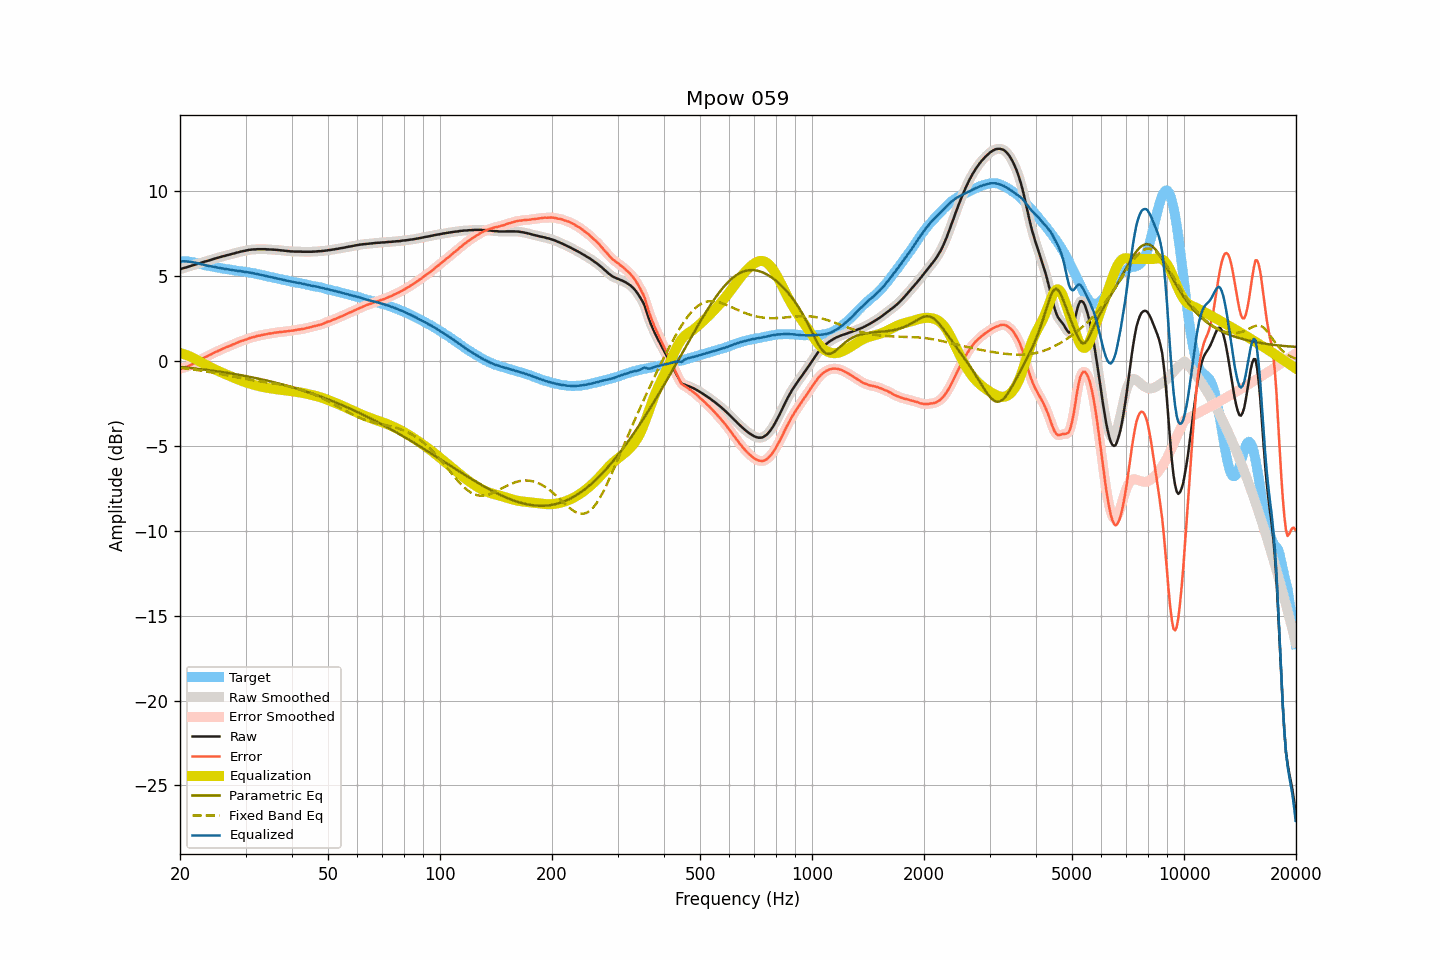

Data behind this chart, as committed beside it:
frequency, raw, smoothed, error, error_smoothed, equalization, parametric_eq, fixed_band_eq, equalized_raw, equalized_smoothed, target
20.00, 5.40, 5.40, -0.46, -0.46, 0.46, -0.35, -0.41, 5.86, 5.86, 5.86
20.20, 5.43, 5.43, -0.43, -0.43, 0.44, -0.36, -0.42, 5.87, 5.87, 5.86
20.40, 5.46, 5.46, -0.40, -0.41, 0.41, -0.37, -0.43, 5.87, 5.87, 5.86
20.61, 5.49, 5.48, -0.37, -0.38, 0.38, -0.38, -0.44, 5.87, 5.86, 5.86
20.81, 5.51, 5.51, -0.35, -0.35, 0.35, -0.39, -0.45, 5.85, 5.86, 5.86
21.02, 5.54, 5.54, -0.32, -0.32, 0.31, -0.40, -0.47, 5.85, 5.85, 5.86
21.23, 5.57, 5.57, -0.27, -0.28, 0.27, -0.41, -0.48, 5.84, 5.84, 5.84
21.44, 5.60, 5.60, -0.23, -0.23, 0.23, -0.42, -0.49, 5.83, 5.83, 5.83
21.66, 5.63, 5.63, -0.18, -0.18, 0.18, -0.43, -0.50, 5.81, 5.81, 5.81
21.87, 5.66, 5.66, -0.13, -0.13, 0.13, -0.44, -0.52, 5.79, 5.79, 5.79
22.09, 5.69, 5.69, -0.09, -0.08, 0.08, -0.45, -0.53, 5.77, 5.77, 5.78
22.31, 5.72, 5.72, -0.03, -0.03, 0.03, -0.47, -0.54, 5.75, 5.75, 5.75
22.54, 5.75, 5.75, 0.02, 0.02, -0.02, -0.48, -0.56, 5.72, 5.72, 5.73
22.76, 5.78, 5.78, 0.07, 0.08, -0.08, -0.49, -0.57, 5.70, 5.70, 5.70
22.99, 5.81, 5.81, 0.13, 0.13, -0.13, -0.50, -0.59, 5.68, 5.68, 5.67
23.22, 5.84, 5.83, 0.19, 0.19, -0.18, -0.51, -0.60, 5.66, 5.65, 5.64
23.45, 5.86, 5.86, 0.24, 0.24, -0.23, -0.52, -0.62, 5.63, 5.63, 5.62
23.69, 5.89, 5.89, 0.28, 0.28, -0.28, -0.53, -0.63, 5.61, 5.61, 5.61
23.92, 5.92, 5.92, 0.33, 0.32, -0.33, -0.55, -0.65, 5.59, 5.59, 5.59
24.16, 5.95, 5.95, 0.37, 0.37, -0.38, -0.56, -0.67, 5.57, 5.57, 5.58
24.40, 5.98, 5.98, 0.42, 0.42, -0.42, -0.57, -0.68, 5.56, 5.56, 5.56
24.65, 6.01, 6.01, 0.47, 0.47, -0.47, -0.59, -0.70, 5.54, 5.54, 5.54
24.89, 6.04, 6.04, 0.52, 0.52, -0.51, -0.60, -0.72, 5.53, 5.52, 5.52
25.14, 6.06, 6.06, 0.55, 0.56, -0.56, -0.61, -0.74, 5.50, 5.50, 5.51
25.39, 6.09, 6.09, 0.60, 0.60, -0.60, -0.63, -0.75, 5.49, 5.49, 5.49
25.65, 6.12, 6.12, 0.64, 0.65, -0.65, -0.64, -0.77, 5.47, 5.47, 5.48
25.91, 6.14, 6.14, 0.69, 0.69, -0.69, -0.65, -0.79, 5.45, 5.45, 5.44
26.16, 6.17, 6.17, 0.74, 0.73, -0.73, -0.67, -0.81, 5.44, 5.44, 5.43
26.43, 6.19, 6.19, 0.77, 0.77, -0.77, -0.68, -0.83, 5.42, 5.42, 5.42
26.69, 6.22, 6.22, 0.82, 0.81, -0.81, -0.70, -0.85, 5.41, 5.41, 5.40
26.96, 6.24, 6.24, 0.85, 0.85, -0.85, -0.71, -0.87, 5.39, 5.39, 5.39
27.23, 6.27, 6.27, 0.89, 0.89, -0.89, -0.73, -0.88, 5.38, 5.38, 5.38
27.50, 6.29, 6.29, 0.92, 0.93, -0.93, -0.74, -0.90, 5.36, 5.36, 5.37
27.77, 6.32, 6.32, 0.97, 0.97, -0.97, -0.76, -0.92, 5.35, 5.35, 5.35
28.05, 6.34, 6.34, 1.00, 1.01, -1.01, -0.77, -0.94, 5.33, 5.33, 5.33
28.33, 6.37, 6.37, 1.06, 1.05, -1.05, -0.79, -0.96, 5.32, 5.32, 5.31
28.62, 6.39, 6.39, 1.09, 1.09, -1.09, -0.81, -0.98, 5.30, 5.30, 5.30
28.90, 6.42, 6.42, 1.13, 1.13, -1.12, -0.82, -1.00, 5.29, 5.29, 5.29
29.19, 6.44, 6.44, 1.17, 1.16, -1.16, -0.84, -1.01, 5.28, 5.28, 5.27
29.48, 6.46, 6.46, 1.19, 1.20, -1.20, -0.86, -1.03, 5.26, 5.26, 5.27
29.78, 6.48, 6.48, 1.22, 1.23, -1.23, -0.88, -1.05, 5.25, 5.25, 5.25
30.08, 6.50, 6.50, 1.26, 1.26, -1.26, -0.90, -1.07, 5.23, 5.24, 5.24
30.38, 6.52, 6.52, 1.30, 1.30, -1.30, -0.91, -1.08, 5.22, 5.22, 5.22
30.68, 6.54, 6.54, 1.33, 1.33, -1.33, -0.93, -1.10, 5.21, 5.21, 5.21
30.99, 6.55, 6.55, 1.36, 1.36, -1.36, -0.95, -1.12, 5.19, 5.19, 5.19
31.30, 6.56, 6.56, 1.38, 1.38, -1.38, -0.97, -1.13, 5.17, 5.17, 5.17
31.61, 6.57, 6.57, 1.41, 1.41, -1.41, -0.99, -1.15, 5.16, 5.15, 5.16
31.93, 6.57, 6.57, 1.43, 1.44, -1.44, -1.01, -1.16, 5.13, 5.14, 5.14
32.24, 6.58, 6.58, 1.47, 1.46, -1.46, -1.03, -1.18, 5.12, 5.12, 5.11
32.57, 6.58, 6.58, 1.48, 1.48, -1.48, -1.05, -1.19, 5.10, 5.10, 5.09
32.89, 6.58, 6.58, 1.50, 1.51, -1.50, -1.07, -1.21, 5.07, 5.08, 5.08
33.22, 6.58, 6.58, 1.53, 1.52, -1.52, -1.09, -1.22, 5.05, 5.05, 5.05
33.55, 6.58, 6.58, 1.54, 1.54, -1.54, -1.11, -1.24, 5.03, 5.03, 5.04
33.89, 6.58, 6.58, 1.56, 1.56, -1.56, -1.13, -1.25, 5.02, 5.01, 5.01
34.23, 6.57, 6.57, 1.58, 1.58, -1.58, -1.16, -1.26, 4.99, 4.99, 4.99
34.57, 6.57, 6.57, 1.60, 1.60, -1.60, -1.18, -1.28, 4.97, 4.97, 4.97
34.92, 6.56, 6.56, 1.61, 1.61, -1.61, -1.20, -1.29, 4.94, 4.95, 4.94
35.27, 6.56, 6.56, 1.63, 1.63, -1.63, -1.22, -1.31, 4.93, 4.93, 4.93
35.62, 6.55, 6.55, 1.64, 1.64, -1.64, -1.25, -1.32, 4.90, 4.91, 4.91
35.97, 6.55, 6.55, 1.66, 1.66, -1.66, -1.27, -1.34, 4.89, 4.89, 4.88
... 635 more rows
